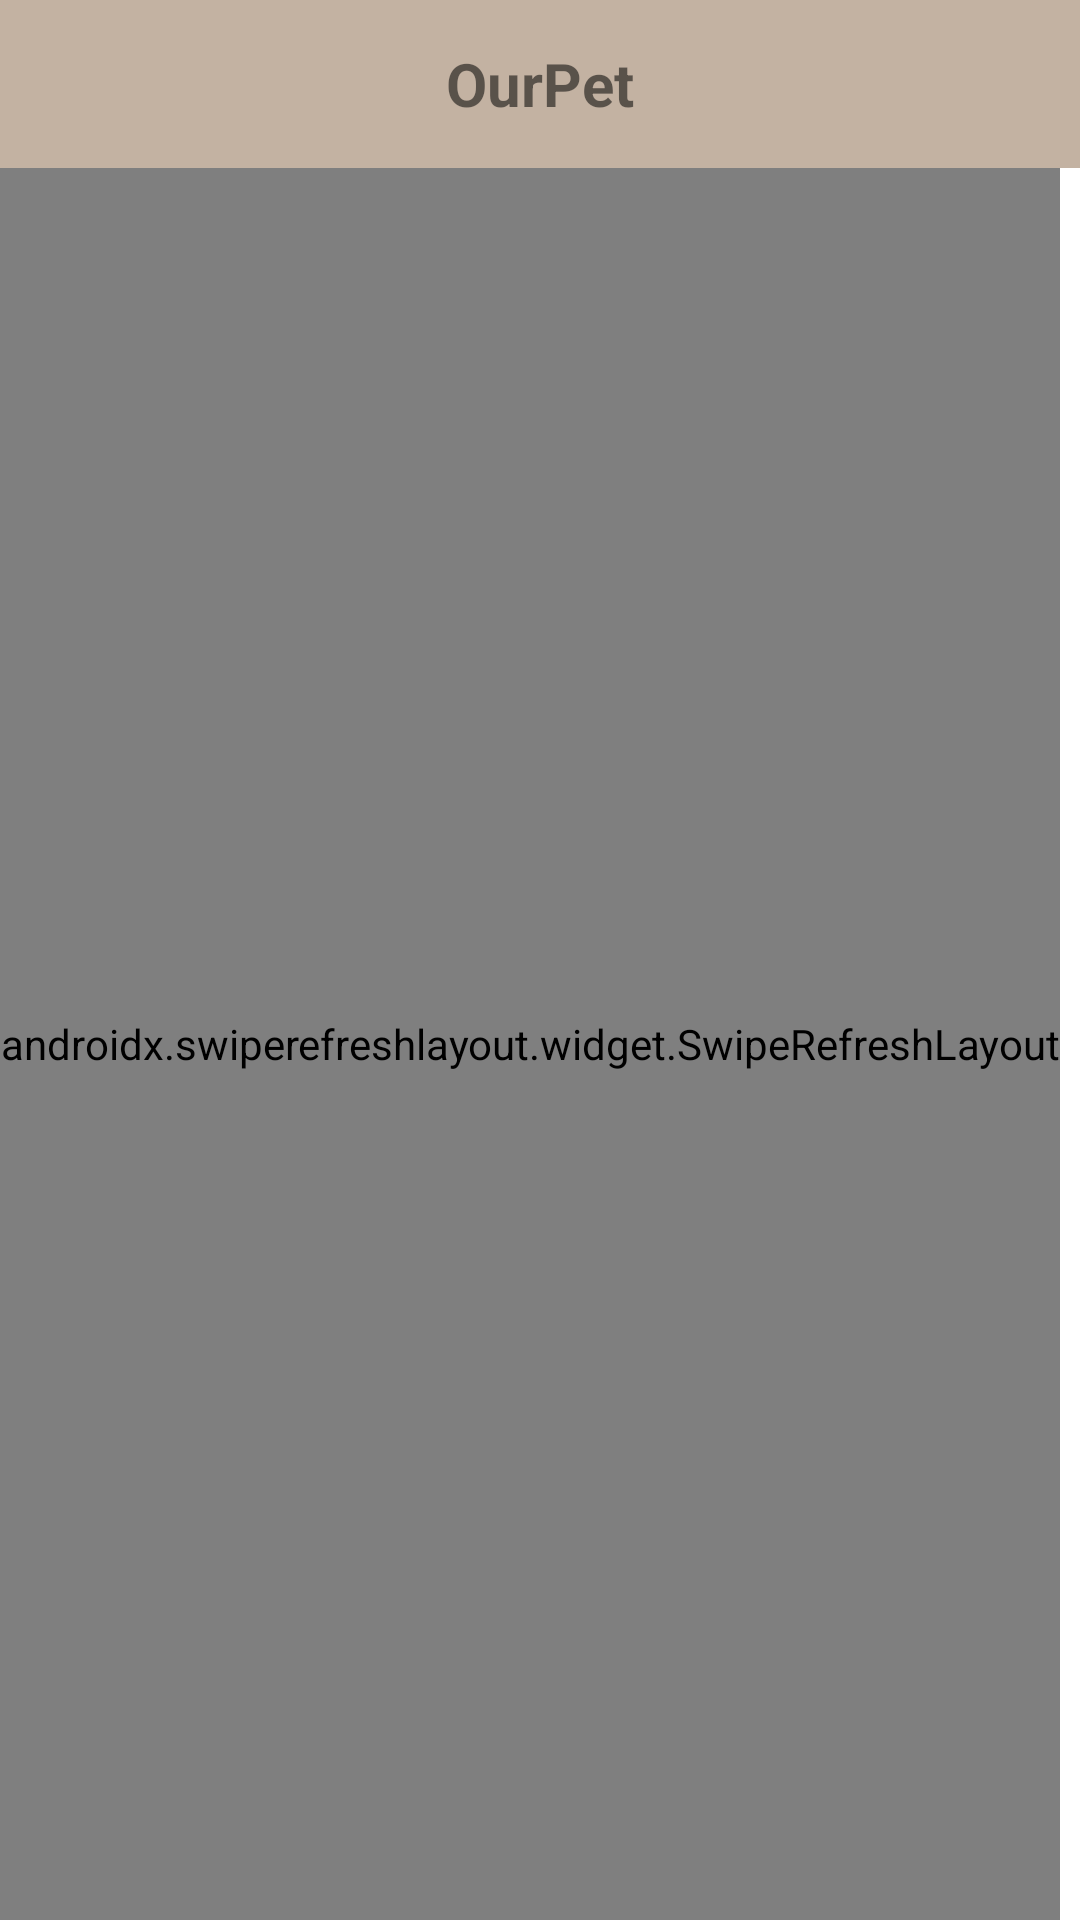

Produce the Android XML layout that renders to this screen, including the resource entries it uses.
<!-- AndroidManifest.xml: application theme Theme.MyApp -->
<!-- res/layout/activity_comment.xml -->
<?xml version="1.0" encoding="utf-8"?>
<LinearLayout xmlns:app="http://schemas.android.com/apk/res-auto"
    xmlns:tools="http://schemas.android.com/tools"
    xmlns:android="http://schemas.android.com/apk/res/android"
    android:layout_width="match_parent"
    android:layout_height="match_parent"
    android:orientation="vertical"
    tools:context=".CommentActivity">
    <androidx.appcompat.widget.Toolbar
        android:id="@+id/toolbar"
        android:layout_width="match_parent"
        android:layout_height="wrap_content"
        android:background="@color/beige"
        app:layout_constraintTop_toTopOf="parent">
        <TextView
            android:layout_width="wrap_content"
            android:layout_height="wrap_content"
            android:text="OurPet"
            android:textSize="20dp"
            android:textStyle="bold"
            android:layout_gravity="center"/>
    </androidx.appcompat.widget.Toolbar>

    <androidx.swiperefreshlayout.widget.SwipeRefreshLayout
        android:id="@+id/swipeRefreshLayout"
        android:layout_width="wrap_content"
        android:layout_height="match_parent">
        <ScrollView
            android:layout_width="match_parent"
            android:layout_height="match_parent">

            <LinearLayout
                android:layout_width="match_parent"
                android:layout_height="match_parent"
                android:orientation="vertical">

                <LinearLayout
                    android:id="@+id/LayoutTitle"
                    android:layout_width="match_parent"
                    android:layout_height="wrap_content"
                    android:orientation="horizontal">
                    <TextView
                        android:layout_width="wrap_content"
                        android:layout_height="wrap_content"
                        android:text="작성자"/>

                    <TextView
                        android:id="@+id/textViewUser"
                        android:layout_width="wrap_content"
                        android:layout_height="match_parent"
                        android:text="이름" />
                    <TextView
                        android:id="@+id/textViewDate"
                        android:layout_width="match_parent"
                        android:layout_height="wrap_content"
                        android:gravity="right"
                        android:text="날짜"/>
                </LinearLayout>

                <ImageView
                    android:id="@+id/imageView"
                    android:layout_width="350dp"
                    android:layout_height="350dp"
                    android:scaleType="fitXY"
                    android:layout_marginTop="10dp"
                    android:layout_gravity="center"
                    android:src="@mipmap/ic_launcher"/>

                <LinearLayout
                    android:id="@+id/LayoutContent"
                    android:layout_width="match_parent"
                    android:layout_height="wrap_content"
                    android:layout_marginTop="10dp"
                    android:orientation="vertical">

                    <TextView
                        android:id="@+id/textViewTitle"
                        android:layout_width="match_parent"
                        android:layout_height="wrap_content"
                        android:text="제목"/>

                    <LinearLayout
                        android:layout_width="match_parent"
                        android:layout_height="match_parent"
                        android:orientation="horizontal">
                        <TextView
                            android:id="@+id/textViewPetName"
                            android:layout_width="wrap_content"
                            android:layout_height="wrap_content"
                            android:text="이름"/>
                        <TextView
                            android:id="@+id/textViewPetSex"
                            android:layout_width="wrap_content"
                            android:layout_height="wrap_content"
                            android:text="성별"/>
                        <TextView
                            android:id="@+id/textViewPetAge"
                            android:layout_width="wrap_content"
                            android:layout_height="wrap_content"
                            android:text="나이"/>
                    </LinearLayout>

                    <TextView
                        android:id="@+id/textViewContent"
                        android:layout_width="match_parent"
                        android:layout_height="match_parent"
                        android:text="내용"/>

                </LinearLayout>

                <LinearLayout
                    android:id="@+id/LayoutComment"
                    android:layout_width="match_parent"
                    android:layout_height="wrap_content"
                    android:paddingTop="10dp"
                    android:orientation="vertical">

                    <LinearLayout
                        android:id="@+id/LayoutWriteComment"
                        android:layout_width="match_parent"
                        android:layout_height="wrap_content"
                        android:orientation="horizontal">

                        <EditText
                            android:id="@+id/editTextWriteComment"
                            android:layout_width="wrap_content"
                            android:layout_height="match_parent"
                            android:layout_weight="5"
                            android:ems="10"
                            android:hint="댓글을 작성하세요"
                            android:padding="10dp"
                            android:text=""
                            android:textSize="15dp" />

                        <TextView
                            android:layout_width="10dp"
                            android:layout_height="match_parent" />

                        <Button
                            android:id="@+id/buttonWriteComment"
                            android:onClick="onClickComment"
                            android:layout_width="wrap_content"
                            android:layout_height="40dp"
                            android:layout_weight="1"
                            android:text="작성" />
                    </LinearLayout>

                    <androidx.recyclerview.widget.RecyclerView
                        android:id="@+id/recyclerViewComment"
                        android:layout_marginTop="10dp"
                        android:layout_width="match_parent"
                        android:layout_height="match_parent" />

                </LinearLayout>

            </LinearLayout>
        </ScrollView>
    </androidx.swiperefreshlayout.widget.SwipeRefreshLayout>

</LinearLayout>
<!-- resources referenced by this layout -->
<resources>
  <color name="beige">#C3B2A2</color>
  <style name="Theme.MyApp" parent="Theme.MaterialComponents.DayNight.NoActionBar">
          
          <item name="colorPrimary">@color/beige</item>
          <item name="colorPrimaryVariant">@color/beige</item>
          <item name="colorOnPrimary">@color/white</item>
          
          <item name="colorSecondary">@color/teal_200</item>
          <item name="colorSecondaryVariant">@color/teal_700</item>
          <item name="colorOnSecondary">@color/black</item>
          
          <item name="android:statusBarColor" tools:targetApi="l">?attr/colorPrimaryVariant</item>
          
      </style>
  <color name="white">#FFFFFFFF</color>
  <color name="teal_200">#FF03DAC5</color>
  <color name="teal_700">#FF018786</color>
  <color name="black">#FF000000</color>
</resources>
